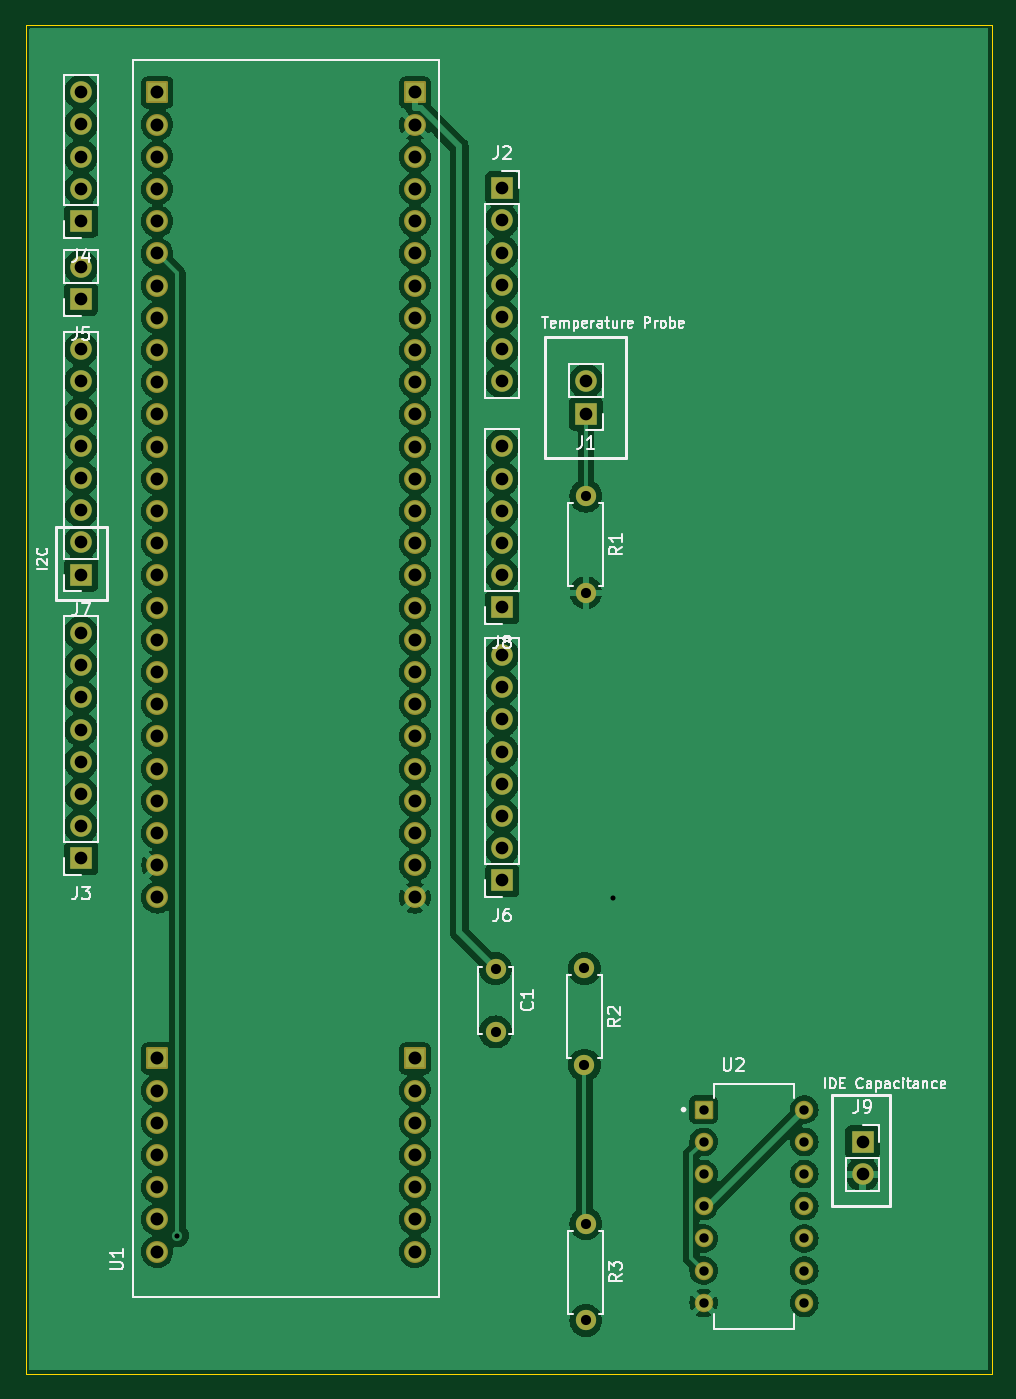
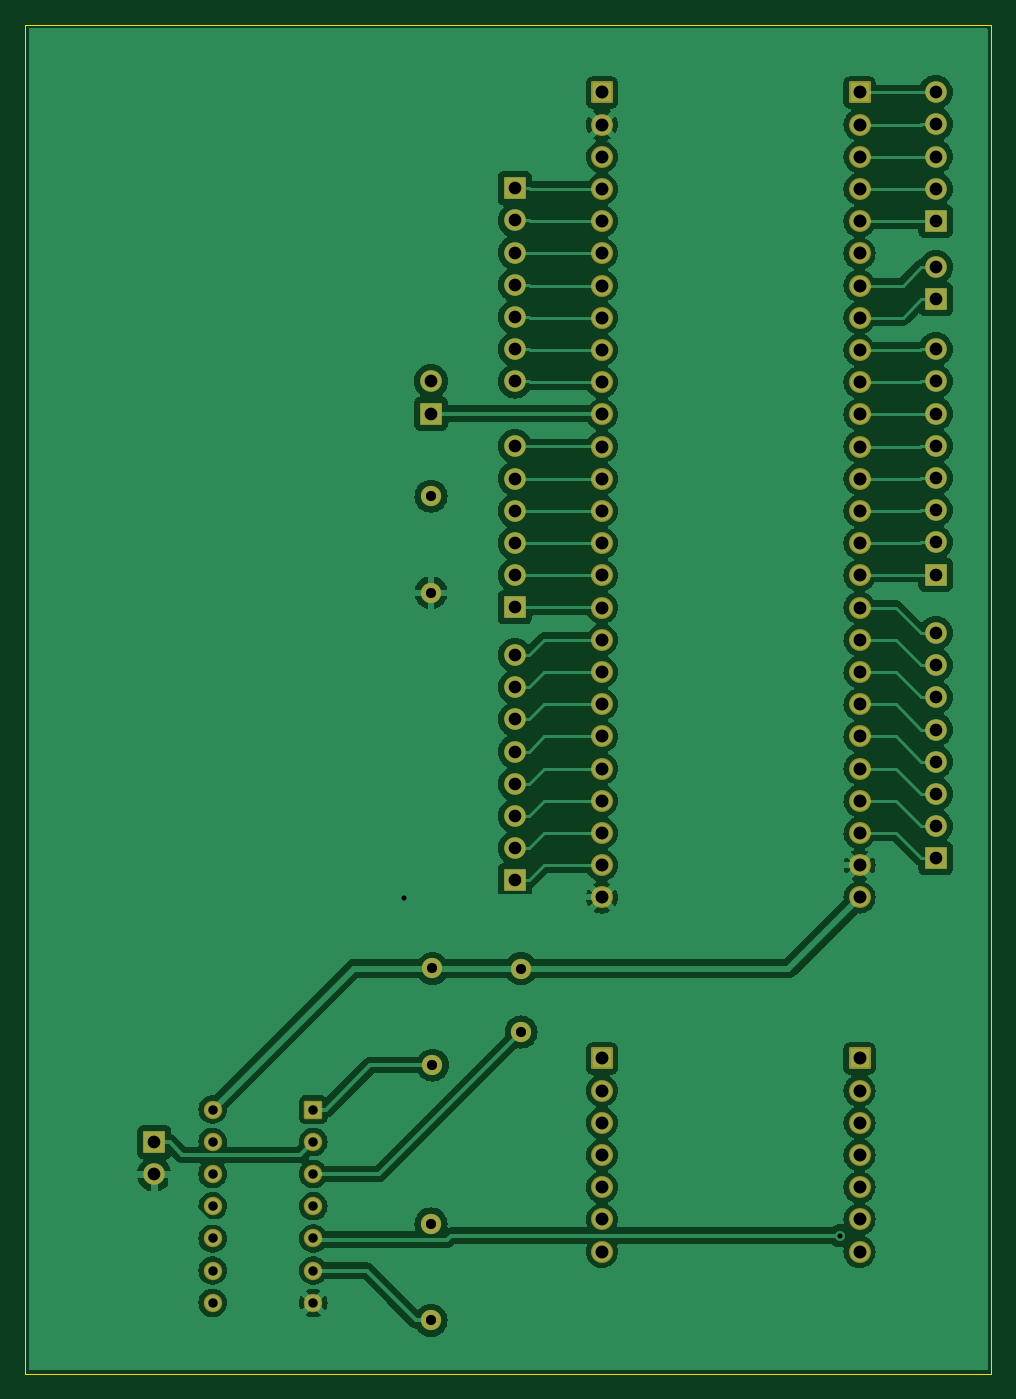
Circuit board: 11 layer files. Board 76.2 x 106.4 mm.
- bottom_copper: external_chamber-B_Cu.gbr (150371 bytes)
- bottom_mask: external_chamber-B_Mask.gbr (5184 bytes)
- paste: external_chamber-B_Paste.gbr (459 bytes)
- bottom_silk: external_chamber-B_Silkscreen.gbr (460 bytes)
- outline: external_chamber-Edge_Cuts.gbr (613 bytes)
- top_copper: external_chamber-F_Cu.gbr (167472 bytes)
- top_mask: external_chamber-F_Mask.gbr (5184 bytes)
- paste: external_chamber-F_Paste.gbr (459 bytes)
- top_silk: external_chamber-F_Silkscreen.gbr (36068 bytes)
- drill: external_chamber-NPTH-drl.gbr (468 bytes)
- drill: external_chamber-PTH-drl.gbr (4409 bytes)

=== bottom_copper: external_chamber-B_Cu.gbr (150371 bytes, source omitted) ===
=== bottom_mask: external_chamber-B_Mask.gbr (5184 bytes, source omitted) ===
=== paste: external_chamber-B_Paste.gbr ===
%TF.GenerationSoftware,KiCad,Pcbnew,8.0.6*%
%TF.CreationDate,2025-03-25T14:01:10+08:00*%
%TF.ProjectId,external_chamber,65787465-726e-4616-9c5f-6368616d6265,rev?*%
%TF.SameCoordinates,Original*%
%TF.FileFunction,Paste,Bot*%
%TF.FilePolarity,Positive*%
%FSLAX46Y46*%
G04 Gerber Fmt 4.6, Leading zero omitted, Abs format (unit mm)*
G04 Created by KiCad (PCBNEW 8.0.6) date 2025-03-25 14:01:10*
%MOMM*%
%LPD*%
G01*
G04 APERTURE LIST*
G04 APERTURE END LIST*
M02*

=== bottom_silk: external_chamber-B_Silkscreen.gbr ===
%TF.GenerationSoftware,KiCad,Pcbnew,8.0.6*%
%TF.CreationDate,2025-03-25T14:01:10+08:00*%
%TF.ProjectId,external_chamber,65787465-726e-4616-9c5f-6368616d6265,rev?*%
%TF.SameCoordinates,Original*%
%TF.FileFunction,Legend,Bot*%
%TF.FilePolarity,Positive*%
%FSLAX46Y46*%
G04 Gerber Fmt 4.6, Leading zero omitted, Abs format (unit mm)*
G04 Created by KiCad (PCBNEW 8.0.6) date 2025-03-25 14:01:10*
%MOMM*%
%LPD*%
G01*
G04 APERTURE LIST*
G04 APERTURE END LIST*
M02*

=== outline: external_chamber-Edge_Cuts.gbr ===
%TF.GenerationSoftware,KiCad,Pcbnew,8.0.6*%
%TF.CreationDate,2025-03-25T14:01:10+08:00*%
%TF.ProjectId,external_chamber,65787465-726e-4616-9c5f-6368616d6265,rev?*%
%TF.SameCoordinates,Original*%
%TF.FileFunction,Profile,NP*%
%FSLAX46Y46*%
G04 Gerber Fmt 4.6, Leading zero omitted, Abs format (unit mm)*
G04 Created by KiCad (PCBNEW 8.0.6) date 2025-03-25 14:01:10*
%MOMM*%
%LPD*%
G01*
G04 APERTURE LIST*
%TA.AperFunction,Profile*%
%ADD10C,0.100000*%
%TD*%
G04 APERTURE END LIST*
D10*
X80600000Y-49400000D02*
X156800000Y-49400000D01*
X156800000Y-155800000D01*
X80600000Y-155800000D01*
X80600000Y-49400000D01*
M02*

=== top_copper: external_chamber-F_Cu.gbr (167472 bytes, source omitted) ===
=== top_mask: external_chamber-F_Mask.gbr ===
%TF.GenerationSoftware,KiCad,Pcbnew,8.0.6*%
%TF.CreationDate,2025-03-25T14:01:10+08:00*%
%TF.ProjectId,external_chamber,65787465-726e-4616-9c5f-6368616d6265,rev?*%
%TF.SameCoordinates,Original*%
%TF.FileFunction,Soldermask,Top*%
%TF.FilePolarity,Negative*%
%FSLAX46Y46*%
G04 Gerber Fmt 4.6, Leading zero omitted, Abs format (unit mm)*
G04 Created by KiCad (PCBNEW 8.0.6) date 2025-03-25 14:01:10*
%MOMM*%
%LPD*%
G01*
G04 APERTURE LIST*
G04 Aperture macros list*
%AMRoundRect*
0 Rectangle with rounded corners*
0 $1 Rounding radius*
0 $2 $3 $4 $5 $6 $7 $8 $9 X,Y pos of 4 corners*
0 Add a 4 corners polygon primitive as box body*
4,1,4,$2,$3,$4,$5,$6,$7,$8,$9,$2,$3,0*
0 Add four circle primitives for the rounded corners*
1,1,$1+$1,$2,$3*
1,1,$1+$1,$4,$5*
1,1,$1+$1,$6,$7*
1,1,$1+$1,$8,$9*
0 Add four rect primitives between the rounded corners*
20,1,$1+$1,$2,$3,$4,$5,0*
20,1,$1+$1,$4,$5,$6,$7,0*
20,1,$1+$1,$6,$7,$8,$9,0*
20,1,$1+$1,$8,$9,$2,$3,0*%
G04 Aperture macros list end*
%ADD10R,1.700000X1.700000*%
%ADD11O,1.700000X1.700000*%
%ADD12RoundRect,0.102000X-0.624000X-0.624000X0.624000X-0.624000X0.624000X0.624000X-0.624000X0.624000X0*%
%ADD13C,1.452000*%
%ADD14C,1.600000*%
%ADD15O,1.600000X1.600000*%
%ADD16RoundRect,0.102000X0.765000X-0.765000X0.765000X0.765000X-0.765000X0.765000X-0.765000X-0.765000X0*%
%ADD17C,1.734000*%
G04 APERTURE END LIST*
D10*
%TO.C,J6*%
X118200000Y-116900000D03*
D11*
X118200000Y-114360000D03*
X118200000Y-111820000D03*
X118200000Y-109280000D03*
X118200000Y-106740000D03*
X118200000Y-104200000D03*
X118200000Y-101660000D03*
X118200000Y-99120000D03*
%TD*%
%TO.C,J2*%
X118200000Y-77540000D03*
X118200000Y-75000000D03*
X118200000Y-72460000D03*
X118200000Y-69920000D03*
X118200000Y-67380000D03*
X118200000Y-64840000D03*
D10*
X118200000Y-62300000D03*
%TD*%
D11*
%TO.C,J1*%
X124800000Y-77535000D03*
D10*
X124800000Y-80075000D03*
%TD*%
D12*
%TO.C,U2*%
X134092500Y-134980000D03*
D13*
X134092500Y-137520000D03*
X134092500Y-140060000D03*
X134092500Y-142600000D03*
X134092500Y-145140000D03*
X134092500Y-147680000D03*
X134092500Y-150220000D03*
X142032500Y-150220000D03*
X142032500Y-147680000D03*
X142032500Y-145140000D03*
X142032500Y-142600000D03*
X142032500Y-140060000D03*
X142032500Y-137520000D03*
X142032500Y-134980000D03*
%TD*%
D14*
%TO.C,R3*%
X124800000Y-143990000D03*
D15*
X124800000Y-151610000D03*
%TD*%
D11*
%TO.C,J7*%
X85000000Y-75000000D03*
X85000000Y-77540000D03*
X85000000Y-80080000D03*
X85000000Y-82620000D03*
X85000000Y-85160000D03*
X85000000Y-87700000D03*
X85000000Y-90240000D03*
D10*
X85000000Y-92780000D03*
%TD*%
D14*
%TO.C,R1*%
X124800000Y-86590000D03*
D15*
X124800000Y-94210000D03*
%TD*%
D10*
%TO.C,J9*%
X146625000Y-137550000D03*
D11*
X146625000Y-140090000D03*
%TD*%
D10*
%TO.C,J4*%
X85000000Y-64880000D03*
D11*
X85000000Y-62340000D03*
X85000000Y-59800000D03*
X85000000Y-57260000D03*
X85000000Y-54720000D03*
%TD*%
%TO.C,J5*%
X84975000Y-68510000D03*
D10*
X84975000Y-71050000D03*
%TD*%
D11*
%TO.C,J3*%
X85000000Y-97380000D03*
X85000000Y-99920000D03*
X85000000Y-102460000D03*
X85000000Y-105000000D03*
X85000000Y-107540000D03*
X85000000Y-110080000D03*
X85000000Y-112620000D03*
D10*
X85000000Y-115160000D03*
%TD*%
D14*
%TO.C,C1*%
X117692500Y-123860000D03*
X117692500Y-128860000D03*
%TD*%
%TO.C,R2*%
X124692500Y-123850000D03*
D15*
X124692500Y-131470000D03*
%TD*%
D16*
%TO.C,U1*%
X91000000Y-54750000D03*
D17*
X91000000Y-57290000D03*
X91000000Y-59830000D03*
X91000000Y-62370000D03*
X91000000Y-64910000D03*
X91000000Y-67450000D03*
X91000000Y-69990000D03*
X91000000Y-72530000D03*
X91000000Y-75070000D03*
X91000000Y-77610000D03*
X91000000Y-80150000D03*
X91000000Y-82690000D03*
X91000000Y-85230000D03*
X91000000Y-87770000D03*
X91000000Y-90310000D03*
X91000000Y-92850000D03*
X91000000Y-95390000D03*
X91000000Y-97930000D03*
X91000000Y-100470000D03*
X91000000Y-103010000D03*
X91000000Y-105550000D03*
X91000000Y-108090000D03*
X91000000Y-110630000D03*
X91000000Y-113170000D03*
X91000000Y-115710000D03*
X91000000Y-118250000D03*
D16*
X111320000Y-54750000D03*
D17*
X111320000Y-57290000D03*
X111320000Y-59830000D03*
X111320000Y-62370000D03*
X111320000Y-64910000D03*
X111320000Y-67450000D03*
X111320000Y-69990000D03*
X111320000Y-72530000D03*
X111320000Y-75070000D03*
X111320000Y-77610000D03*
X111320000Y-80150000D03*
X111320000Y-82690000D03*
X111320000Y-85230000D03*
X111320000Y-87770000D03*
X111320000Y-90310000D03*
X111320000Y-92850000D03*
X111320000Y-95390000D03*
X111320000Y-97930000D03*
X111320000Y-100470000D03*
X111320000Y-103010000D03*
X111320000Y-105550000D03*
X111320000Y-108090000D03*
X111320000Y-110630000D03*
X111320000Y-113170000D03*
X111320000Y-115710000D03*
X111320000Y-118250000D03*
D16*
X111320000Y-130950000D03*
D17*
X111320000Y-133490000D03*
X111320000Y-136030000D03*
X111320000Y-138570000D03*
X111320000Y-141110000D03*
X111320000Y-143650000D03*
X111320000Y-146190000D03*
D16*
X91000000Y-130950000D03*
D17*
X91000000Y-133490000D03*
X91000000Y-136030000D03*
X91000000Y-138570000D03*
X91000000Y-141110000D03*
X91000000Y-143650000D03*
X91000000Y-146190000D03*
%TD*%
D10*
%TO.C,J8*%
X118200000Y-95360000D03*
D11*
X118200000Y-92820000D03*
X118200000Y-90280000D03*
X118200000Y-87740000D03*
X118200000Y-85200000D03*
X118200000Y-82660000D03*
%TD*%
M02*

=== paste: external_chamber-F_Paste.gbr ===
%TF.GenerationSoftware,KiCad,Pcbnew,8.0.6*%
%TF.CreationDate,2025-03-25T14:01:10+08:00*%
%TF.ProjectId,external_chamber,65787465-726e-4616-9c5f-6368616d6265,rev?*%
%TF.SameCoordinates,Original*%
%TF.FileFunction,Paste,Top*%
%TF.FilePolarity,Positive*%
%FSLAX46Y46*%
G04 Gerber Fmt 4.6, Leading zero omitted, Abs format (unit mm)*
G04 Created by KiCad (PCBNEW 8.0.6) date 2025-03-25 14:01:10*
%MOMM*%
%LPD*%
G01*
G04 APERTURE LIST*
G04 APERTURE END LIST*
M02*

=== top_silk: external_chamber-F_Silkscreen.gbr (36068 bytes, source omitted) ===
=== drill: external_chamber-NPTH-drl.gbr ===
%TF.GenerationSoftware,KiCad,Pcbnew,8.0.6*%
%TF.CreationDate,2025-03-25T14:01:18+08:00*%
%TF.ProjectId,external_chamber,65787465-726e-4616-9c5f-6368616d6265,rev?*%
%TF.SameCoordinates,Original*%
%TF.FileFunction,NonPlated,1,2,NPTH*%
%TF.FilePolarity,Positive*%
%FSLAX46Y46*%
G04 Gerber Fmt 4.6, Leading zero omitted, Abs format (unit mm)*
G04 Created by KiCad (PCBNEW 8.0.6) date 2025-03-25 14:01:18*
%MOMM*%
%LPD*%
G01*
G04 APERTURE LIST*
G04 APERTURE END LIST*
M02*

=== drill: external_chamber-PTH-drl.gbr ===
%TF.GenerationSoftware,KiCad,Pcbnew,8.0.6*%
%TF.CreationDate,2025-03-25T14:01:18+08:00*%
%TF.ProjectId,external_chamber,65787465-726e-4616-9c5f-6368616d6265,rev?*%
%TF.SameCoordinates,Original*%
%TF.FileFunction,Plated,1,2,PTH,Drill*%
%TF.FilePolarity,Positive*%
%FSLAX46Y46*%
G04 Gerber Fmt 4.6, Leading zero omitted, Abs format (unit mm)*
G04 Created by KiCad (PCBNEW 8.0.6) date 2025-03-25 14:01:18*
%MOMM*%
%LPD*%
G01*
G04 APERTURE LIST*
%TA.AperFunction,ViaDrill*%
%ADD10C,0.400000*%
%TD*%
%TA.AperFunction,ComponentDrill*%
%ADD11C,0.740000*%
%TD*%
%TA.AperFunction,ComponentDrill*%
%ADD12C,0.800000*%
%TD*%
%TA.AperFunction,ComponentDrill*%
%ADD13C,1.000000*%
%TD*%
%TA.AperFunction,ComponentDrill*%
%ADD14C,1.020000*%
%TD*%
G04 APERTURE END LIST*
D10*
X92571600Y-144920000D03*
X126914500Y-118267500D03*
D11*
%TO.C,U2*%
X134092500Y-134980000D03*
X134092500Y-137520000D03*
X134092500Y-140060000D03*
X134092500Y-142600000D03*
X134092500Y-145140000D03*
X134092500Y-147680000D03*
X134092500Y-150220000D03*
X142032500Y-134980000D03*
X142032500Y-137520000D03*
X142032500Y-140060000D03*
X142032500Y-142600000D03*
X142032500Y-145140000D03*
X142032500Y-147680000D03*
X142032500Y-150220000D03*
D12*
%TO.C,C1*%
X117692500Y-123860000D03*
X117692500Y-128860000D03*
%TO.C,R2*%
X124692500Y-123850000D03*
X124692500Y-131470000D03*
%TO.C,R1*%
X124800000Y-86590000D03*
X124800000Y-94210000D03*
%TO.C,R3*%
X124800000Y-143990000D03*
X124800000Y-151610000D03*
D13*
%TO.C,J5*%
X84975000Y-68510000D03*
X84975000Y-71050000D03*
%TO.C,J4*%
X85000000Y-54720000D03*
X85000000Y-57260000D03*
X85000000Y-59800000D03*
X85000000Y-62340000D03*
X85000000Y-64880000D03*
%TO.C,J7*%
X85000000Y-75000000D03*
X85000000Y-77540000D03*
X85000000Y-80080000D03*
X85000000Y-82620000D03*
X85000000Y-85160000D03*
X85000000Y-87700000D03*
X85000000Y-90240000D03*
X85000000Y-92780000D03*
%TO.C,J3*%
X85000000Y-97380000D03*
X85000000Y-99920000D03*
X85000000Y-102460000D03*
X85000000Y-105000000D03*
X85000000Y-107540000D03*
X85000000Y-110080000D03*
X85000000Y-112620000D03*
X85000000Y-115160000D03*
%TO.C,J2*%
X118200000Y-62300000D03*
X118200000Y-64840000D03*
X118200000Y-67380000D03*
X118200000Y-69920000D03*
X118200000Y-72460000D03*
X118200000Y-75000000D03*
X118200000Y-77540000D03*
%TO.C,J8*%
X118200000Y-82660000D03*
X118200000Y-85200000D03*
X118200000Y-87740000D03*
X118200000Y-90280000D03*
X118200000Y-92820000D03*
X118200000Y-95360000D03*
%TO.C,J6*%
X118200000Y-99120000D03*
X118200000Y-101660000D03*
X118200000Y-104200000D03*
X118200000Y-106740000D03*
X118200000Y-109280000D03*
X118200000Y-111820000D03*
X118200000Y-114360000D03*
X118200000Y-116900000D03*
%TO.C,J1*%
X124800000Y-77535000D03*
X124800000Y-80075000D03*
%TO.C,J9*%
X146625000Y-137550000D03*
X146625000Y-140090000D03*
D14*
%TO.C,U1*%
X91000000Y-54750000D03*
X91000000Y-57290000D03*
X91000000Y-59830000D03*
X91000000Y-62370000D03*
X91000000Y-64910000D03*
X91000000Y-67450000D03*
X91000000Y-69990000D03*
X91000000Y-72530000D03*
X91000000Y-75070000D03*
X91000000Y-77610000D03*
X91000000Y-80150000D03*
X91000000Y-82690000D03*
X91000000Y-85230000D03*
X91000000Y-87770000D03*
X91000000Y-90310000D03*
X91000000Y-92850000D03*
X91000000Y-95390000D03*
X91000000Y-97930000D03*
X91000000Y-100470000D03*
X91000000Y-103010000D03*
X91000000Y-105550000D03*
X91000000Y-108090000D03*
X91000000Y-110630000D03*
X91000000Y-113170000D03*
X91000000Y-115710000D03*
X91000000Y-118250000D03*
X91000000Y-130950000D03*
X91000000Y-133490000D03*
X91000000Y-136030000D03*
X91000000Y-138570000D03*
X91000000Y-141110000D03*
X91000000Y-143650000D03*
X91000000Y-146190000D03*
X111320000Y-54750000D03*
X111320000Y-57290000D03*
X111320000Y-59830000D03*
X111320000Y-62370000D03*
X111320000Y-64910000D03*
X111320000Y-67450000D03*
X111320000Y-69990000D03*
X111320000Y-72530000D03*
X111320000Y-75070000D03*
X111320000Y-77610000D03*
X111320000Y-80150000D03*
X111320000Y-82690000D03*
X111320000Y-85230000D03*
X111320000Y-87770000D03*
X111320000Y-90310000D03*
X111320000Y-92850000D03*
X111320000Y-95390000D03*
X111320000Y-97930000D03*
X111320000Y-100470000D03*
X111320000Y-103010000D03*
X111320000Y-105550000D03*
X111320000Y-108090000D03*
X111320000Y-110630000D03*
X111320000Y-113170000D03*
X111320000Y-115710000D03*
X111320000Y-118250000D03*
X111320000Y-130950000D03*
X111320000Y-133490000D03*
X111320000Y-136030000D03*
X111320000Y-138570000D03*
X111320000Y-141110000D03*
X111320000Y-143650000D03*
X111320000Y-146190000D03*
M02*
